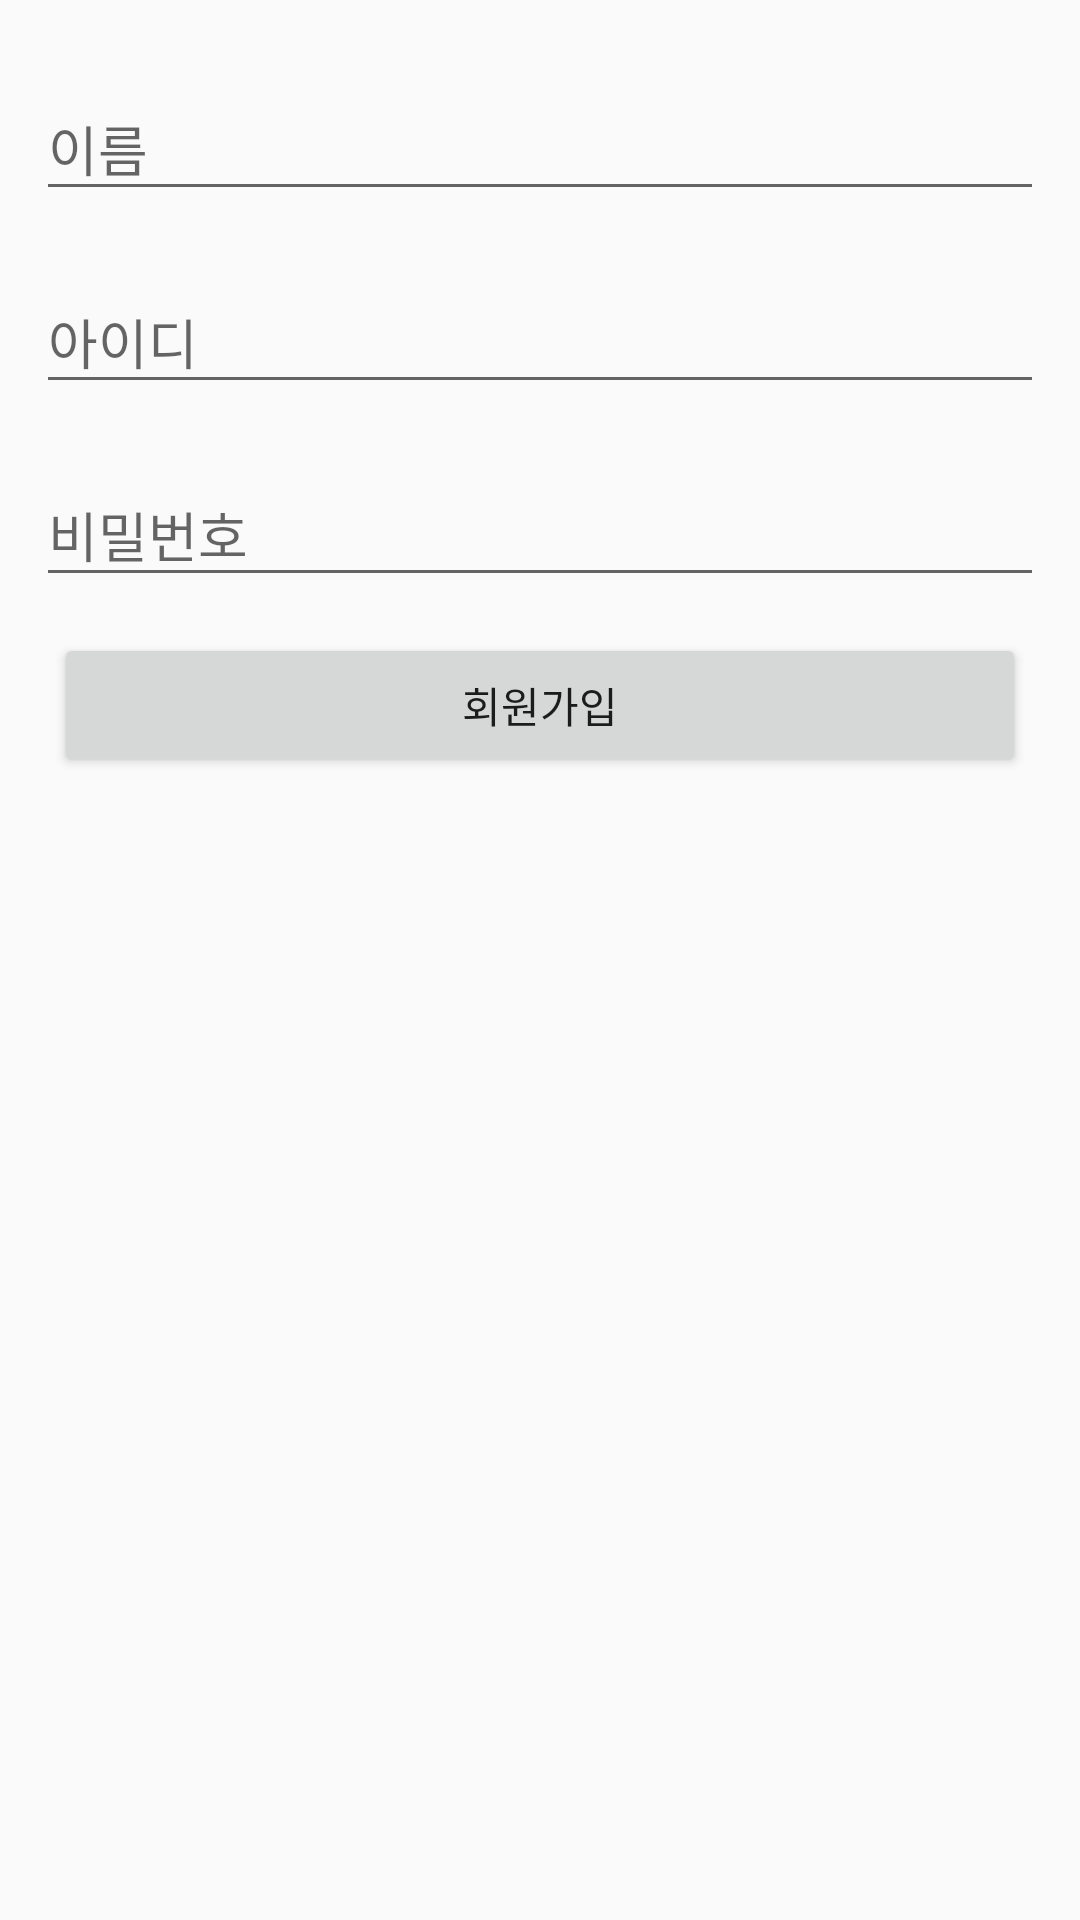

Write the Android layout XML for this screen, with the resource values it uses.
<!-- AndroidManifest.xml: application theme AppTheme -->
<!-- res/layout/activity_signin.xml -->
<?xml version="1.0" encoding="utf-8"?>
<ScrollView
    xmlns:android="http://schemas.android.com/apk/res/android"
    android:layout_width="fill_parent"
    android:layout_height="fill_parent"
    android:fitsSystemWindows="true">

    <LinearLayout
        android:orientation="vertical"
        android:layout_width="match_parent"
        android:layout_height="wrap_content"
        android:padding="@dimen/padding_activity">

        <android.support.design.widget.TextInputLayout
            style="@style/TextInputLayoutDefault">
            <EditText android:id="@+id/et_name"
                android:layout_width="match_parent"
                android:layout_height="wrap_content"
                android:inputType="textCapWords"
                android:hint="@string/name" />
        </android.support.design.widget.TextInputLayout>

        <android.support.design.widget.TextInputLayout
            style="@style/TextInputLayoutDefault">
            <EditText android:id="@+id/et_id"
                android:layout_width="match_parent"
                android:layout_height="wrap_content"
                android:inputType="textEmailAddress"
                android:hint="@string/id" />
        </android.support.design.widget.TextInputLayout>

        
        <android.support.design.widget.TextInputLayout
            style="@style/TextInputLayoutDefault">
            <EditText android:id="@+id/et_password"
                android:layout_width="match_parent"
                android:layout_height="wrap_content"
                android:inputType="textPassword"
                android:hint="@string/password"/>
        </android.support.design.widget.TextInputLayout>

        
        <android.support.v7.widget.AppCompatButton
            android:id="@+id/btn_signin"
            android:layout_width="match_parent"
            android:layout_height="wrap_content"
            android:layout_margin="@dimen/margin_default"
            android:text="@string/signin"/>

    </LinearLayout>
</ScrollView>
<!-- resources referenced by this layout -->
<resources>
  <dimen name="margin_default">6dp</dimen>
  <dimen name="padding_activity">12dp</dimen>
  <string name="id">아이디</string>
  <string name="name">이름</string>
  <string name="password">비밀번호</string>
  <string name="signin">회원가입</string>
  <style name="TextInputLayoutDefault">
          <item name="android:layout_width">match_parent</item>
          <item name="android:layout_height">wrap_content</item>
          <item name="android:layout_marginTop">@dimen/margin_default</item>
          <item name="android:layout_marginBottom">@dimen/margin_default</item>
      </style>
  <style name="AppTheme" parent="Theme.AppCompat.Light.DarkActionBar">
          
          <item name="colorPrimary">@color/colorPrimary</item>
          <item name="colorPrimaryDark">@color/colorPrimaryDark</item>
          <item name="colorAccent">@color/colorAccent</item>
      </style>
  <color name="colorPrimary">#42A5F5</color>
  <color name="colorPrimaryDark">#1565C0</color>
  <color name="colorAccent">#FF4081</color>
</resources>
